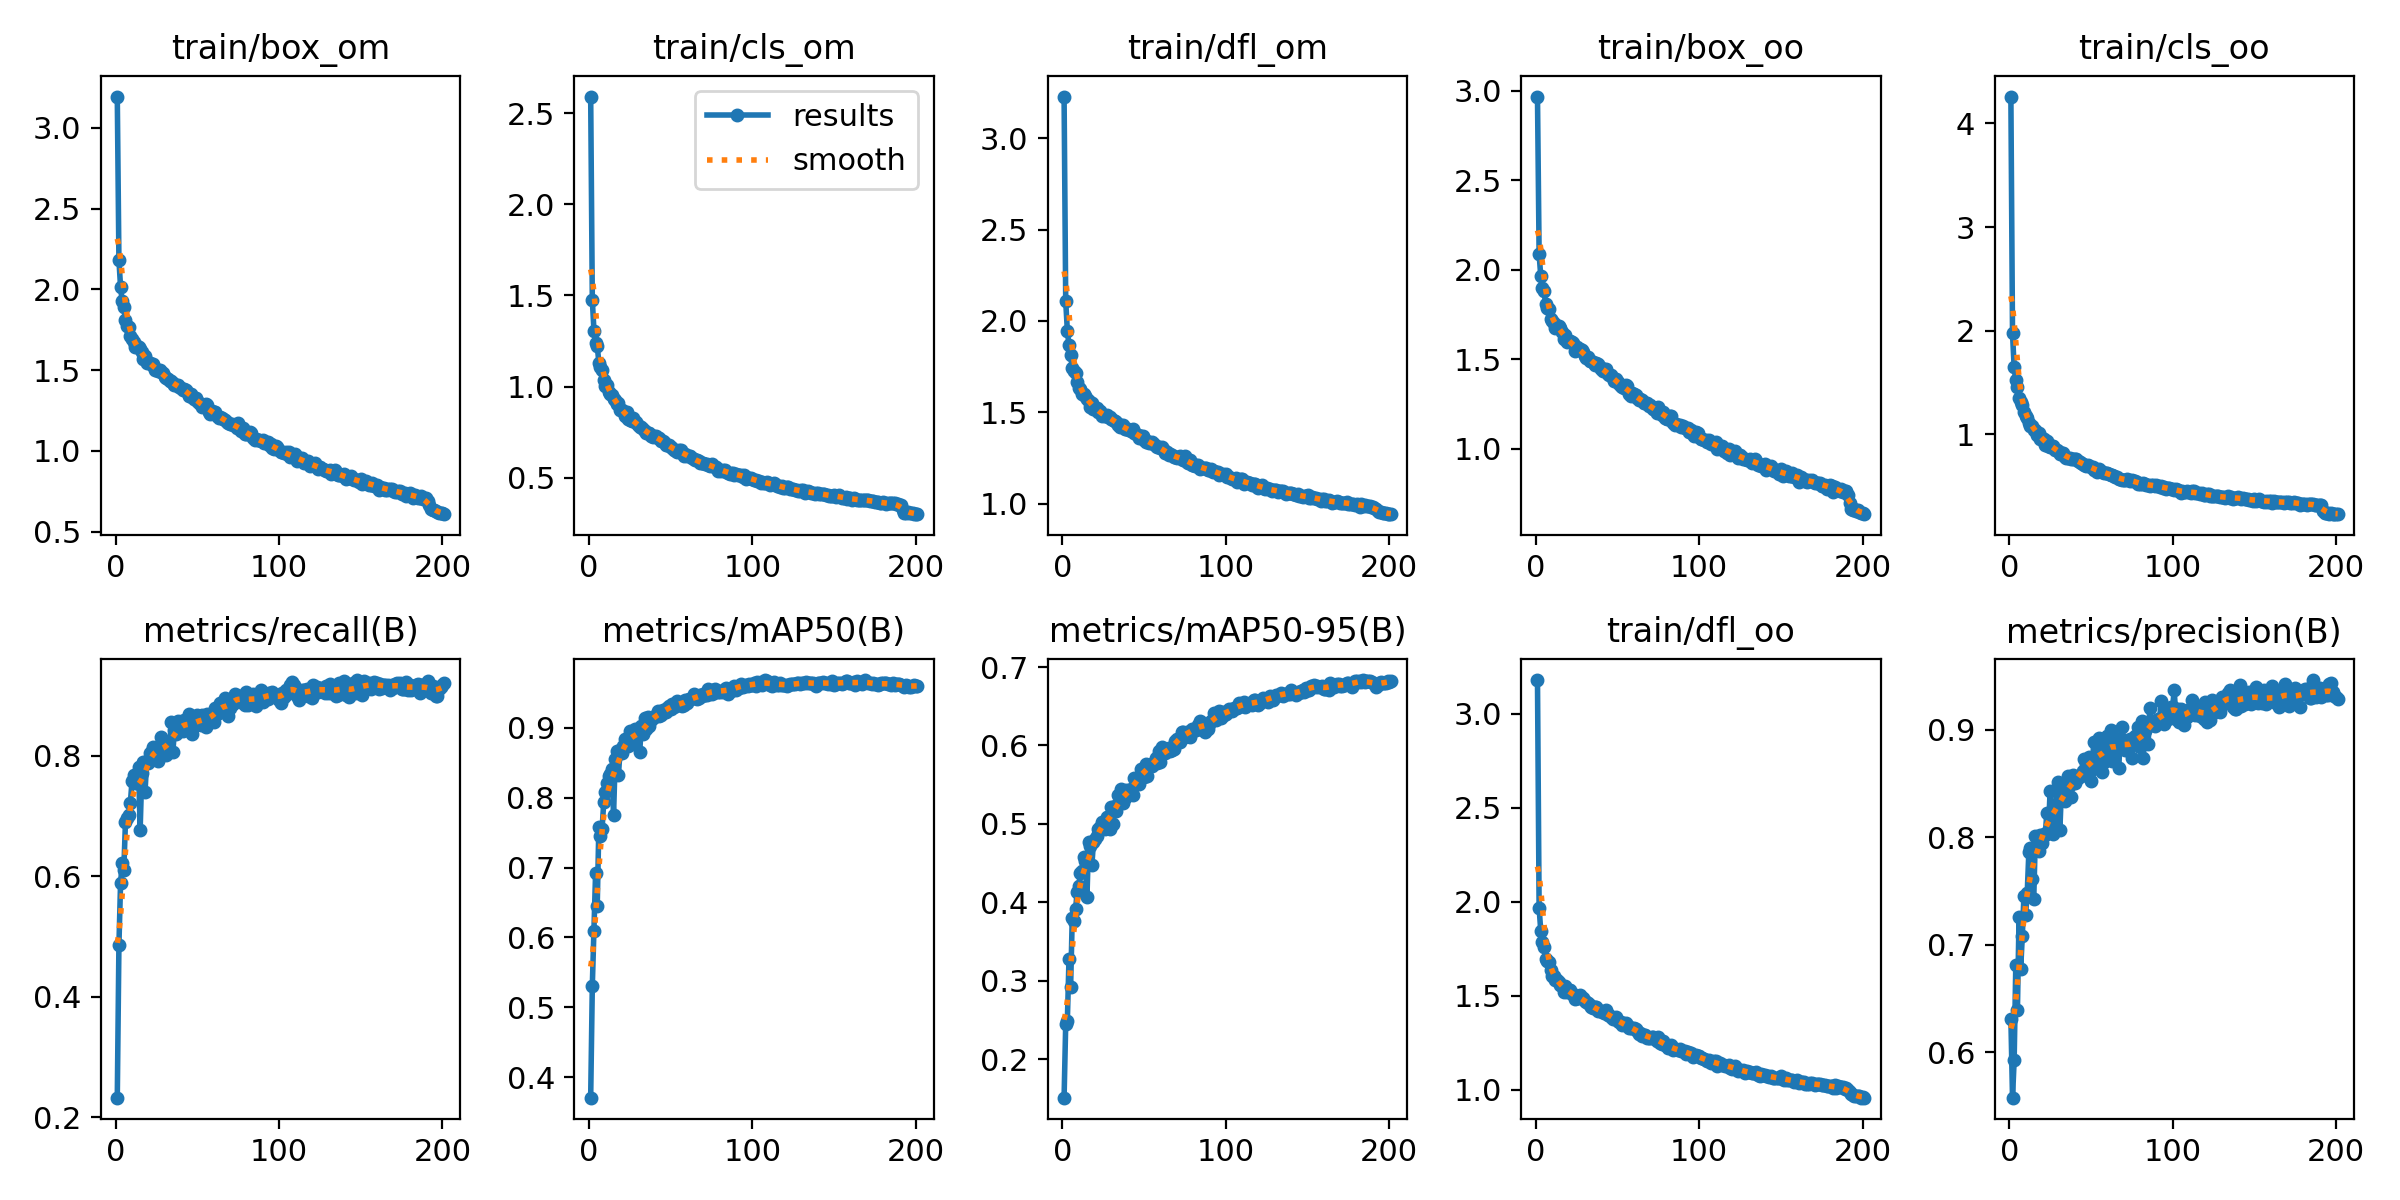

Values plotted in this chart, from the file beside it:
epoch, train/box_om, train/cls_om, train/dfl_om, train/box_oo, train/cls_oo, train/dfl_oo, metrics/precision(B), metrics/recall(B), metrics/mAP50(B), metrics/mAP50-95(B), val/box_om, val/cls_om, val/dfl_om, val/box_oo, val/cls_oo, val/dfl_oo, lr/pg0, lr/pg1, lr/pg2
1, 3.193, 2.591, 3.228, 2.969, 4.258, 3.181, 0.6309, 0.2321, 0.3708, 0.1511, 2.205, 1.948, 2.466, 1.989, 2.865, 2.314, 0.0006618, 0.0006618, 0.0006618
2, 2.182, 1.475, 2.108, 2.087, 1.974, 1.967, 0.5577, 0.4847, 0.531, 0.2452, 1.899, 1.497, 2.12, 1.797, 1.933, 1.995, 0.001322, 0.001322, 0.001322
3, 2.015, 1.307, 1.948, 1.965, 1.647, 1.846, 0.5923, 0.5877, 0.6092, 0.2488, 2.03, 1.471, 2.11, 1.875, 1.69, 1.97, 0.001975, 0.001975, 0.001975
4, 1.925, 1.24, 1.866, 1.9, 1.52, 1.787, 0.6807, 0.622, 0.6918, 0.3278, 1.87, 1.207, 1.981, 1.827, 1.423, 1.931, 0.00197, 0.00197, 0.00197
5, 1.889, 1.225, 1.815, 1.881, 1.46, 1.758, 0.6388, 0.6106, 0.6444, 0.2923, 1.769, 1.28, 1.88, 1.717, 1.485, 1.813, 0.00197, 0.00197, 0.00197
6, 1.81, 1.132, 1.745, 1.809, 1.351, 1.694, 0.7257, 0.6893, 0.7585, 0.3805, 1.622, 1.181, 1.78, 1.615, 1.242, 1.733, 0.001961, 0.001961, 0.001961
7, 1.775, 1.105, 1.724, 1.785, 1.314, 1.682, 0.6777, 0.6965, 0.7454, 0.3765, 1.696, 1.107, 1.816, 1.62, 1.232, 1.726, 0.001951, 0.001951, 0.001951
8, 1.767, 1.093, 1.713, 1.782, 1.287, 1.678, 0.7081, 0.7014, 0.7558, 0.391, 1.613, 1.063, 1.758, 1.582, 1.169, 1.718, 0.001941, 0.001941, 0.001941
9, 1.709, 1.036, 1.664, 1.722, 1.214, 1.637, 0.7457, 0.7212, 0.794, 0.4134, 1.61, 0.9836, 1.705, 1.602, 1.036, 1.667, 0.001931, 0.001931, 0.001931
10, 1.691, 1.002, 1.635, 1.711, 1.181, 1.604, 0.7277, 0.7572, 0.8076, 0.4208, 1.587, 0.9917, 1.703, 1.564, 1.067, 1.663, 0.001921, 0.001921, 0.001921
11, 1.675, 1.011, 1.628, 1.701, 1.163, 1.602, 0.7479, 0.7683, 0.8207, 0.4374, 1.507, 0.9849, 1.615, 1.515, 1.031, 1.599, 0.001911, 0.001911, 0.001911
12, 1.643, 0.97, 1.599, 1.674, 1.115, 1.583, 0.7863, 0.7545, 0.8306, 0.4402, 1.508, 0.9357, 1.628, 1.538, 0.9862, 1.624, 0.001901, 0.001901, 0.001901
13, 1.646, 0.9597, 1.599, 1.683, 1.086, 1.581, 0.7901, 0.7549, 0.834, 0.4572, 1.536, 0.8946, 1.653, 1.525, 0.9448, 1.614, 0.001892, 0.001892, 0.001892
14, 1.642, 0.9519, 1.589, 1.685, 1.081, 1.572, 0.7609, 0.781, 0.841, 0.4532, 1.555, 0.8667, 1.628, 1.535, 0.9036, 1.595, 0.001882, 0.001882, 0.001882
15, 1.63, 0.9315, 1.572, 1.674, 1.039, 1.557, 0.7429, 0.6768, 0.7747, 0.4069, 1.64, 1.009, 1.696, 1.628, 1.082, 1.651, 0.001872, 0.001872, 0.001872
16, 1.611, 0.9241, 1.562, 1.654, 1.039, 1.553, 0.8015, 0.7711, 0.8553, 0.4768, 1.453, 0.8592, 1.563, 1.46, 0.8937, 1.549, 0.001862, 0.001862, 0.001862
17, 1.571, 0.9024, 1.529, 1.615, 0.9989, 1.522, 0.793, 0.7891, 0.8669, 0.4723, 1.482, 0.8524, 1.588, 1.485, 0.8888, 1.559, 0.001852, 0.001852, 0.001852
18, 1.589, 0.9099, 1.554, 1.635, 1.016, 1.553, 0.7875, 0.74, 0.832, 0.4472, 1.526, 0.9127, 1.626, 1.525, 0.9588, 1.617, 0.001842, 0.001842, 0.001842
19, 1.541, 0.8694, 1.518, 1.595, 0.957, 1.521, 0.8022, 0.7912, 0.8684, 0.4773, 1.488, 0.8335, 1.573, 1.512, 0.832, 1.578, 0.001832, 0.001832, 0.001832
20, 1.55, 0.8716, 1.526, 1.599, 0.9678, 1.528, 0.7944, 0.7871, 0.8638, 0.4812, 1.466, 0.8279, 1.565, 1.483, 0.8444, 1.564, 0.001823, 0.001823, 0.001823
21, 1.543, 0.8641, 1.525, 1.603, 0.9545, 1.531, 0.8032, 0.8035, 0.8744, 0.4848, 1.454, 0.8125, 1.566, 1.485, 0.8249, 1.586, 0.001813, 0.001813, 0.001813
22, 1.53, 0.8395, 1.5, 1.593, 0.9021, 1.508, 0.8018, 0.808, 0.8841, 0.4933, 1.464, 0.8088, 1.56, 1.486, 0.8028, 1.561, 0.001803, 0.001803, 0.001803
23, 1.536, 0.8624, 1.506, 1.588, 0.9379, 1.511, 0.8224, 0.8134, 0.8829, 0.4965, 1.47, 0.7965, 1.544, 1.492, 0.7758, 1.566, 0.001793, 0.001793, 0.001793
24, 1.498, 0.8224, 1.481, 1.546, 0.8924, 1.482, 0.806, 0.8013, 0.8739, 0.502, 1.428, 0.8046, 1.545, 1.431, 0.8114, 1.538, 0.001783, 0.001783, 0.001783
25, 1.508, 0.8158, 1.483, 1.566, 0.8828, 1.488, 0.8429, 0.8109, 0.8957, 0.5007, 1.44, 0.762, 1.546, 1.477, 0.7531, 1.561, 0.001773, 0.001773, 0.001773
26, 1.496, 0.8109, 1.48, 1.559, 0.887, 1.49, 0.821, 0.7914, 0.8771, 0.4935, 1.422, 0.8128, 1.533, 1.464, 0.8202, 1.562, 0.001764, 0.001764, 0.001764
27, 1.5, 0.8254, 1.488, 1.558, 0.8868, 1.504, 0.8026, 0.8174, 0.8886, 0.5092, 1.393, 0.7934, 1.522, 1.424, 0.7798, 1.542, 0.001754, 0.001754, 0.001754
28, 1.489, 0.8034, 1.476, 1.55, 0.8524, 1.488, 0.8079, 0.83, 0.8979, 0.5092, 1.418, 0.7698, 1.524, 1.438, 0.7428, 1.532, 0.001744, 0.001744, 0.001744
29, 1.48, 0.805, 1.476, 1.538, 0.8506, 1.485, 0.8447, 0.8112, 0.8938, 0.4938, 1.441, 0.797, 1.546, 1.478, 0.773, 1.55, 0.001734, 0.001734, 0.001734
30, 1.458, 0.7897, 1.463, 1.52, 0.8419, 1.47, 0.8516, 0.8025, 0.8959, 0.5222, 1.38, 0.7636, 1.504, 1.409, 0.7433, 1.516, 0.001724, 0.001724, 0.001724
31, 1.448, 0.7762, 1.456, 1.505, 0.8155, 1.464, 0.8068, 0.8013, 0.8647, 0.5001, 1.408, 0.7982, 1.519, 1.437, 0.82, 1.526, 0.001714, 0.001714, 0.001714
32, 1.444, 0.7808, 1.454, 1.511, 0.8232, 1.461, 0.8469, 0.8231, 0.9027, 0.5224, 1.4, 0.7458, 1.517, 1.434, 0.7266, 1.519, 0.001705, 0.001705, 0.001705
33, 1.43, 0.768, 1.449, 1.49, 0.8184, 1.452, 0.8342, 0.8076, 0.8905, 0.5166, 1.412, 0.7724, 1.534, 1.435, 0.7544, 1.525, 0.001695, 0.001695, 0.001695
34, 1.43, 0.7568, 1.429, 1.489, 0.7836, 1.438, 0.8335, 0.8552, 0.9132, 0.5366, 1.358, 0.7323, 1.484, 1.392, 0.6985, 1.498, 0.001685, 0.001685, 0.001685
35, 1.417, 0.7439, 1.421, 1.485, 0.7722, 1.434, 0.8437, 0.8057, 0.8975, 0.5274, 1.396, 0.7376, 1.508, 1.424, 0.7246, 1.519, 0.001675, 0.001675, 0.001675
36, 1.406, 0.747, 1.428, 1.466, 0.7773, 1.44, 0.8572, 0.8417, 0.9154, 0.5445, 1.361, 0.7051, 1.495, 1.383, 0.6722, 1.495, 0.001665, 0.001665, 0.001665
37, 1.409, 0.7477, 1.433, 1.476, 0.7771, 1.44, 0.8484, 0.8354, 0.9031, 0.5268, 1.384, 0.7199, 1.494, 1.421, 0.6918, 1.496, 0.001655, 0.001655, 0.001655
38, 1.406, 0.731, 1.41, 1.472, 0.7615, 1.418, 0.8376, 0.8581, 0.911, 0.5331, 1.361, 0.7119, 1.49, 1.402, 0.6826, 1.503, 0.001645, 0.001645, 0.001645
39, 1.394, 0.7255, 1.409, 1.454, 0.7655, 1.419, 0.8579, 0.8497, 0.9133, 0.5435, 1.362, 0.6915, 1.478, 1.375, 0.6765, 1.483, 0.001636, 0.001636, 0.001636
40, 1.39, 0.7298, 1.407, 1.445, 0.7682, 1.418, 0.8506, 0.8458, 0.915, 0.5365, 1.361, 0.7016, 1.474, 1.391, 0.6671, 1.492, 0.001626, 0.001626, 0.001626
41, 1.379, 0.7269, 1.403, 1.431, 0.7591, 1.411, 0.8545, 0.8413, 0.9187, 0.5425, 1.366, 0.7022, 1.487, 1.406, 0.6586, 1.503, 0.001616, 0.001616, 0.001616
42, 1.383, 0.7168, 1.398, 1.443, 0.7409, 1.41, 0.855, 0.8591, 0.9235, 0.5451, 1.365, 0.6656, 1.49, 1.402, 0.6337, 1.511, 0.001606, 0.001606, 0.001606
43, 1.378, 0.7164, 1.41, 1.444, 0.7317, 1.424, 0.8566, 0.8567, 0.916, 0.5365, 1.383, 0.6854, 1.48, 1.414, 0.6513, 1.499, 0.001596, 0.001596, 0.001596
44, 1.355, 0.703, 1.386, 1.415, 0.7265, 1.399, 0.8571, 0.8462, 0.9183, 0.5582, 1.33, 0.6759, 1.454, 1.367, 0.6454, 1.472, 0.001586, 0.001586, 0.001586
45, 1.341, 0.7, 1.381, 1.41, 0.7124, 1.397, 0.8614, 0.8691, 0.9258, 0.5556, 1.342, 0.6612, 1.471, 1.373, 0.6315, 1.478, 0.001576, 0.001576, 0.001576
46, 1.352, 0.6968, 1.376, 1.413, 0.7093, 1.387, 0.8726, 0.8426, 0.9236, 0.5578, 1.323, 0.6614, 1.447, 1.357, 0.6257, 1.472, 0.001567, 0.001567, 0.001567
47, 1.332, 0.6809, 1.363, 1.392, 0.6943, 1.374, 0.8683, 0.8363, 0.9218, 0.5515, 1.363, 0.676, 1.472, 1.384, 0.6309, 1.475, 0.001557, 0.001557, 0.001557
48, 1.318, 0.6805, 1.37, 1.375, 0.7042, 1.382, 0.8643, 0.8584, 0.9288, 0.5696, 1.317, 0.6469, 1.442, 1.346, 0.61, 1.453, 0.001547, 0.001547, 0.001547
49, 1.327, 0.6802, 1.372, 1.389, 0.6946, 1.384, 0.8749, 0.8512, 0.9315, 0.5678, 1.311, 0.6416, 1.433, 1.349, 0.5944, 1.449, 0.001537, 0.001537, 0.001537
50, 1.309, 0.6662, 1.351, 1.369, 0.6856, 1.365, 0.852, 0.867, 0.9269, 0.5604, 1.336, 0.6532, 1.455, 1.366, 0.6315, 1.476, 0.001527, 0.001527, 0.001527
51, 1.294, 0.6613, 1.34, 1.36, 0.6818, 1.357, 0.8635, 0.8638, 0.9342, 0.5767, 1.303, 0.6438, 1.426, 1.337, 0.5952, 1.441, 0.001517, 0.001517, 0.001517
52, 1.287, 0.6499, 1.341, 1.35, 0.6552, 1.357, 0.8889, 0.8507, 0.929, 0.5612, 1.335, 0.6559, 1.435, 1.368, 0.6123, 1.445, 0.001507, 0.001507, 0.001507
53, 1.273, 0.6493, 1.332, 1.342, 0.6547, 1.345, 0.8677, 0.8674, 0.9324, 0.5739, 1.296, 0.6325, 1.43, 1.329, 0.5841, 1.431, 0.001498, 0.001498, 0.001498
54, 1.279, 0.6419, 1.331, 1.341, 0.6369, 1.347, 0.882, 0.8548, 0.9377, 0.5768, 1.278, 0.6319, 1.409, 1.315, 0.5957, 1.425, 0.001488, 0.001488, 0.001488
55, 1.288, 0.6539, 1.34, 1.354, 0.6646, 1.355, 0.8927, 0.8471, 0.9325, 0.5741, 1.308, 0.6371, 1.428, 1.351, 0.5974, 1.446, 0.001478, 0.001478, 0.001478
56, 1.284, 0.6538, 1.329, 1.348, 0.651, 1.345, 0.869, 0.8696, 0.9349, 0.5776, 1.301, 0.6298, 1.425, 1.33, 0.6051, 1.434, 0.001468, 0.001468, 0.001468
57, 1.243, 0.6344, 1.314, 1.305, 0.6386, 1.329, 0.8611, 0.866, 0.9308, 0.5846, 1.279, 0.6212, 1.412, 1.306, 0.592, 1.413, 0.001458, 0.001458, 0.001458
58, 1.229, 0.6208, 1.31, 1.296, 0.6238, 1.327, 0.8696, 0.8665, 0.9331, 0.5777, 1.3, 0.6286, 1.431, 1.342, 0.5762, 1.438, 0.001448, 0.001448, 0.001448
59, 1.248, 0.6314, 1.312, 1.312, 0.6294, 1.326, 0.8891, 0.8584, 0.9398, 0.593, 1.256, 0.6028, 1.398, 1.297, 0.5574, 1.419, 0.001438, 0.001438, 0.001438
60, 1.242, 0.6213, 1.307, 1.305, 0.6251, 1.327, 0.8943, 0.8557, 0.9348, 0.5794, 1.29, 0.6113, 1.421, 1.333, 0.5573, 1.444, 0.001429, 0.001429, 0.001429
... 141 more rows
